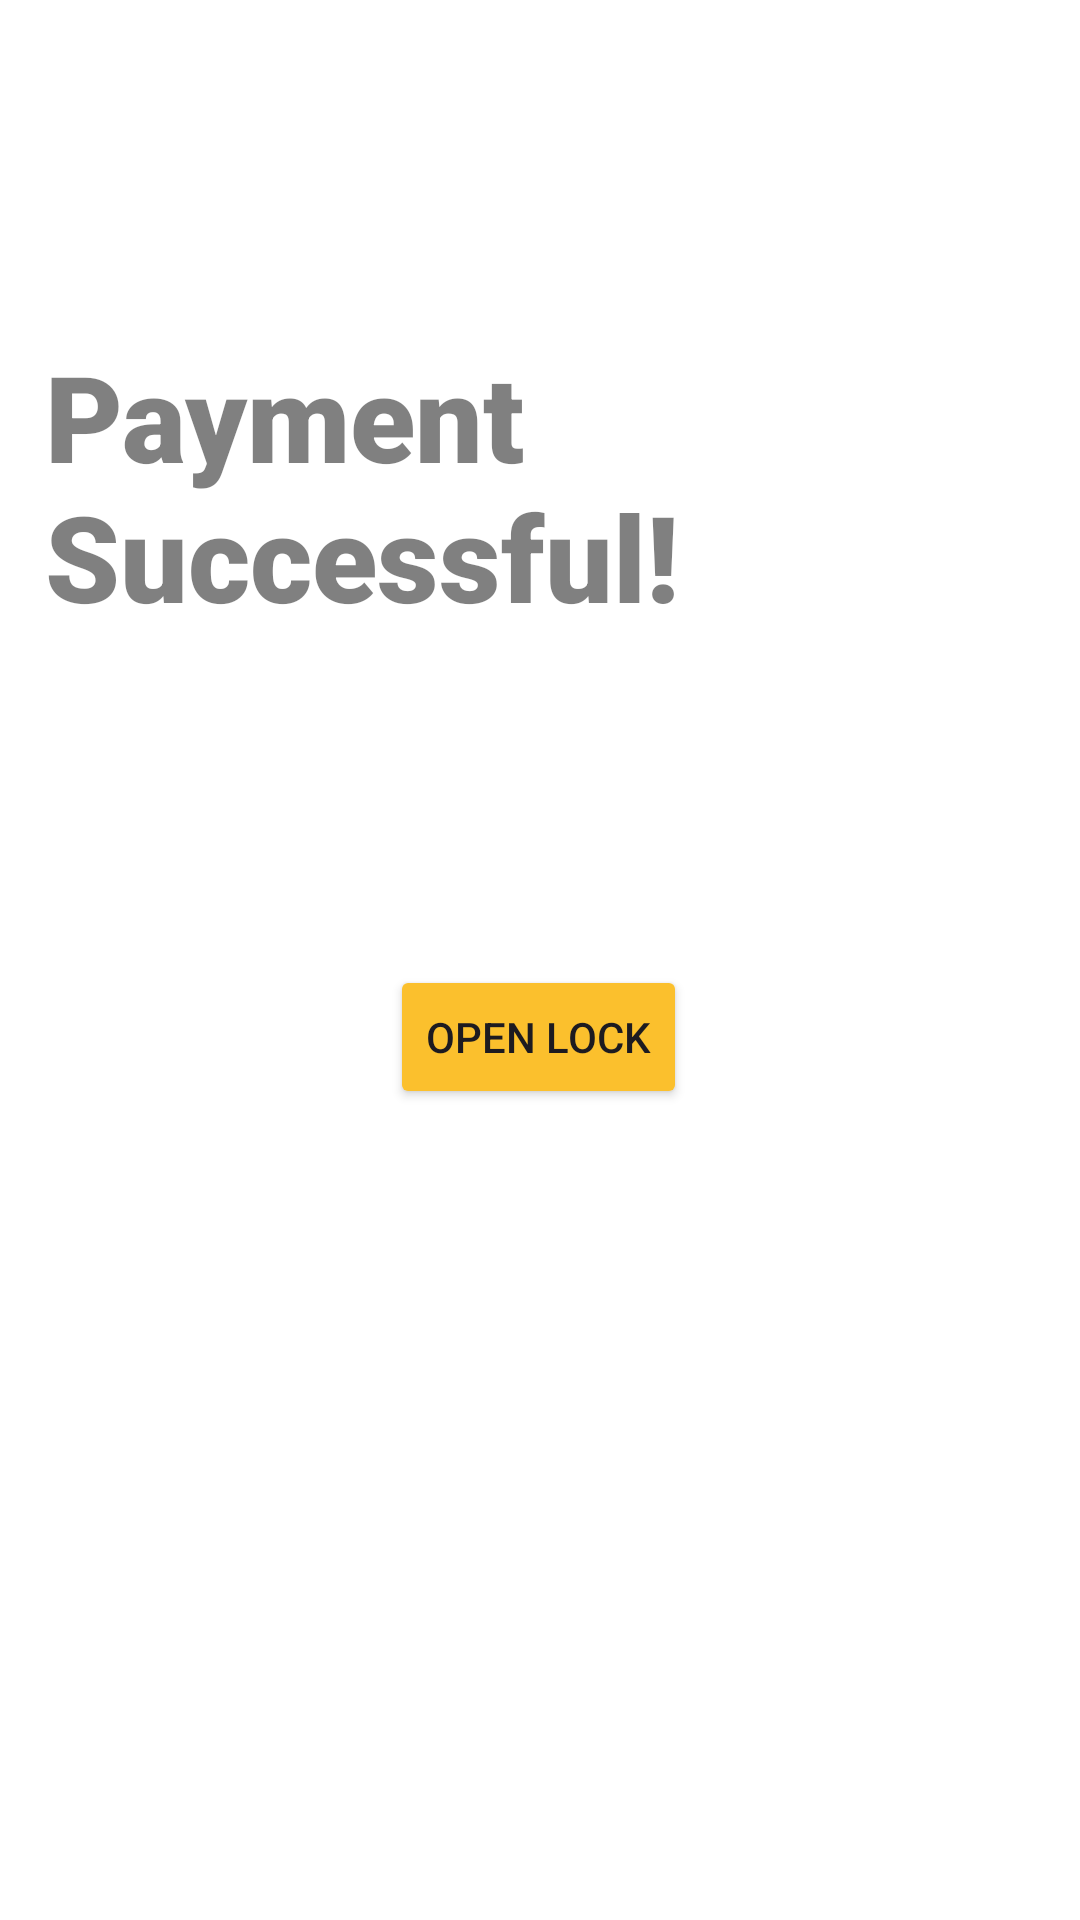

Write the Android layout XML for this screen, with the resource values it uses.
<!-- AndroidManifest.xml: application theme Theme.CycFit -->
<!-- res/layout/activity_receive_bicycle.xml -->
<?xml version="1.0" encoding="utf-8"?>
<androidx.constraintlayout.widget.ConstraintLayout xmlns:android="http://schemas.android.com/apk/res/android"
    xmlns:app="http://schemas.android.com/apk/res-auto"
    xmlns:tools="http://schemas.android.com/tools"
    android:layout_width="match_parent"
    android:layout_height="match_parent"
    tools:context=".Receive_Bicycle"
    android:background="@color/white">

    <TextView
        android:id="@+id/textView"
        android:layout_width="wrap_content"
        android:layout_height="wrap_content"
        android:layout_marginTop="112dp"
        android:alpha="0.5"
        android:fontFamily="sans-serif-black"
        android:paddingLeft="15sp"
        android:text="Payment Successful!"
        android:textColor="#000000"
        android:textSize="40sp"
        app:layout_constraintEnd_toEndOf="parent"
        app:layout_constraintStart_toStartOf="parent"
        app:layout_constraintTop_toTopOf="parent" />

    <Button
        android:id="@+id/open"
        android:layout_width="wrap_content"
        android:layout_height="wrap_content"
        android:backgroundTint="@color/theme"
        android:text="OPEN LOCK"
        app:layout_constraintBottom_toBottomOf="parent"
        app:layout_constraintEnd_toEndOf="parent"
        app:layout_constraintHorizontal_bias="0.498"

        app:layout_constraintStart_toStartOf="parent"
        app:layout_constraintTop_toBottomOf="@+id/textView"
        app:layout_constraintVertical_bias="0.289" />
</androidx.constraintlayout.widget.ConstraintLayout>
<!-- resources referenced by this layout -->
<resources>
  <color name="theme">#FBC02D</color>
  <color name="white">#FFFFFFFF</color>
  <style name="Theme.CycFit" parent="Base.Theme.CycFit" />
  <style name="Base.Theme.CycFit" parent="Theme.Material3.DayNight.NoActionBar">
          
          
      </style>
</resources>
